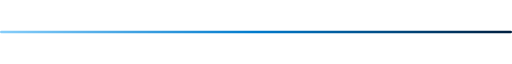
t = 0.00 s
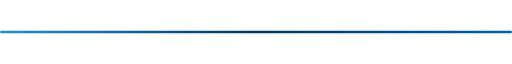
t = 1.13 s
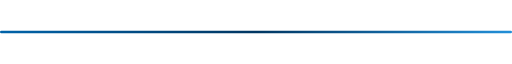
t = 1.88 s
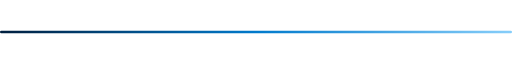
t = 3.00 s
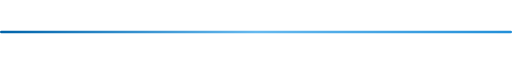
t = 4.13 s
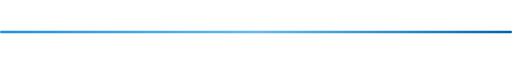
t = 4.88 s

The animated SVG that drew these frames (rendered in a browser with its animation timeline set to each time). Animation: 3 SMIL elements (animate=3); one cycle of 6.00 s, repeats indefinitely.

<svg width="800" height="4" viewBox="0 0 800 4" fill="none" xmlns="http://www.w3.org/2000/svg">
  <defs>
    <linearGradient id="colorWave" x1="0%" y1="0%" x2="100%" y2="0%">
      <stop offset="0%" stop-color="#87CEFA">
        <animate attributeName="stop-color" values="#87CEFA;#007ACC;#001F3F;#007ACC;#87CEFA" dur="6s" repeatCount="indefinite" />
      </stop>
      <stop offset="50%" stop-color="#007ACC">
        <animate attributeName="stop-color" values="#007ACC;#001F3F;#007ACC;#87CEFA;#007ACC" dur="6s" repeatCount="indefinite" />
      </stop>
      <stop offset="100%" stop-color="#001F3F">
        <animate attributeName="stop-color" values="#001F3F;#007ACC;#87CEFA;#007ACC;#001F3F" dur="6s" repeatCount="indefinite" />
      </stop>
    </linearGradient>
  </defs>
  <rect width="800" height="4" fill="url(#colorWave)" rx="2" />
</svg>
